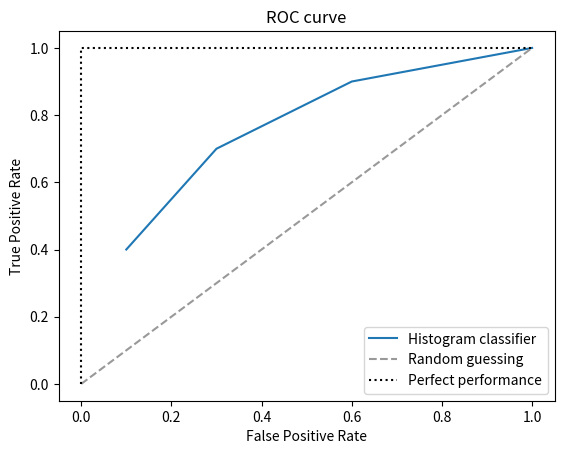

Here is the Python script that generated this plot:
#!/usr/bin/python3.6
# -*-coding:Utf-8 -*
import numpy as np
import matplotlib.pyplot as plt

# Our set consists of 40 samples of one feature x in {1,2,3,4}. Ten samples for each possible value.
class_range = [2, 4, 6, 8]
values = [] ; classes = []
for i in range(1, 5):
    values += [i for j in range(0, 10)]
    classes += [1 for j in range(0, class_range[i-1])]
    classes += [0 for j in range(0, 10 - class_range[i-1])]
data = np.array(tuple(zip(values, classes)))

# We setup our histogram data
h_1 = [] ; h_2 = []
for i in range(1, 5):
    h_1.append(len(data[np.all(np.equal(data, (i,1)), axis = 1)]))
    h_2.append(len(data[np.all(np.equal(data, (i,0)), axis = 1)]))

# We define g(x) = h_1(x) / h(x) and d(x) = 1 if g(x) >= 0.5 and 0 otherwise
def g(x):
    x = x-1
    return h_1[x] / (h_1[x] + h_2[x])
def d(x):
    return 1 if g(x) > 0.5 else 0
def d_bias(x, bias):
    return 1 if g(x) + bias >= 0 else 0

# We construct the bias array
bias = []
for i in range(1, 5):
    bias.append(-g(i))

# Now we get the TPR and FPR rates for each value of the bias
precision, TPR, FPR = [], [], []
P = np.count_nonzero(data[:, 1]) 
N = len(data) - P
for b in bias:
    TP = FP = 0
    for d_x in data:
        if d_bias(d_x[0], b) == d_x[1] and d_bias(d_x[0], b) == 1:
            TP += 1
        elif d_bias(d_x[0], b) != d_x[1] and d_bias(d_x[0], b) == 1:
            FP += 1
    precision.append(TP / (TP + FP))
    TPR.append(TP / P)
    FPR.append(FP / N)

# We plot the ROC curve
plt.plot(FPR,TPR, label = 'Histogram classifier')
plt.plot([0, 1],[0, 1], linestyle = '--', color = (0.6, 0.6, 0.6), label = 'Random guessing')
plt.plot([0, 0, 1], [0, 1, 1], linestyle = ':', color = 'black', label = 'Perfect performance')
plt.title('ROC curve')
plt.legend(loc = "lower right")
plt.xlabel('False Positive Rate')
plt.ylabel('True Positive Rate')
plt.xlim([-0.05, 1.05])
plt.ylim([-0.05, 1.05])
plt.show()

####################################################################################################
# ************************************************************************************************ #
# *                                         ANSWERS                                                #
# ************************************************************************************************ #
# 1) g(x) = h_1(x) / (h_1(x) + h_2(x)) ; d(x) = 1 if g(x) > 0.5 and 0 otherwise                    #
# 2) g(x) + B_x = 0 ==> B_x = -g(x) ==> B_x = (-0.2, -0.4, -0.6, -0.8)
#                                                                                                  #
####################################################################################################

print('1) g(x) = h_1(x) / (h_1(x) + h_2(x)) ; d(x) = 1 if g(x) > 0.5 and 0 otherwise.')
print('2) g(x) + B_x = 0 ==> B_x = -g(x) ==> B_x = {}.'.format(bias))
print('3-5)Bias = {} \n\t\tTPR = {} ; FPR = {} ; Precision = {} ; Recall = {}'.format(bias[0],TPR[0],FPR[0], precision[0], TPR[0]))
bias.pop(0)
for b, i in zip(bias,range(1,4)):
    print('\tBias = {} \n\t\tTPR = {} ; FPR = {} ; Precision = {} ; Recall = {}'.format(b,TPR[i],FPR[i], precision[i], TPR[i]))
